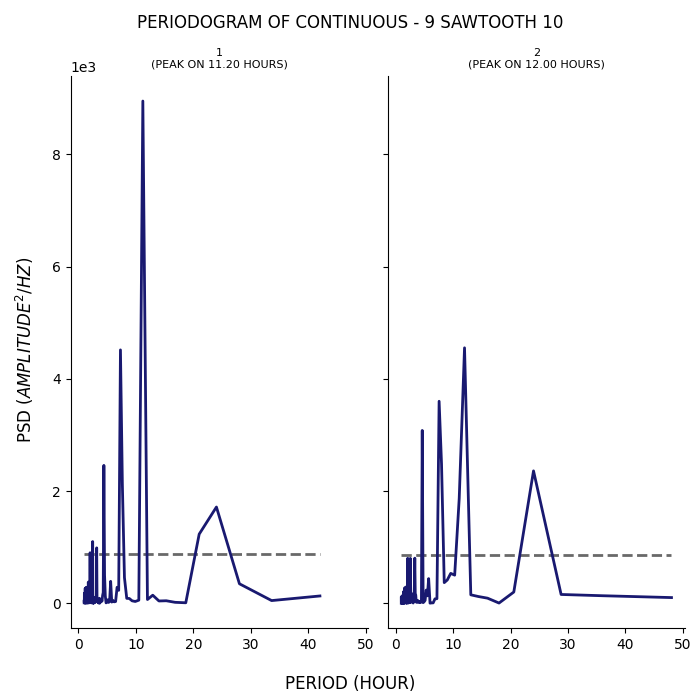

The file beside this chart, header and first rows:
test, period, psd
1, 42.0, 128.5
1, 33.6, 46.23
1, 28.0, 345.9
1, 24.0, 1714
1, 21.0, 1231
1, 18.67, 6.919
1, 16.8, 15.24
1, 15.27, 43.08
1, 14.0, 39.09
1, 12.92, 142.1
1, 12.0, 64.98
1, 11.2, 8953
1, 10.5, 53.11
1, 9.882, 30.24
1, 9.333, 41.57
1, 8.842, 83.74
1, 8.4, 85.54
1, 8.0, 455.6
1, 7.636, 2124
1, 7.304, 4516
1, 7.0, 229.3
1, 6.72, 283.3
1, 6.462, 29.13
1, 6.222, 24.01
1, 6.0, 49.71
1, 5.793, 19.66
1, 5.6, 389.6
1, 5.419, 34.9
1, 5.25, 13.02
1, 5.091, 60.13
1, 4.941, 16.36
1, 4.8, 5.472
1, 4.667, 130.7
1, 4.541, 501.2
1, 4.421, 2457
1, 4.308, 191.2
1, 4.2, 137.1
1, 4.098, 35.3
1, 4.0, 58.65
1, 3.907, 42.86
1, 3.818, 44.56
1, 3.733, 2.308
1, 3.652, 86.92
1, 3.574, 0.9303
1, 3.5, 3.632
1, 3.429, 24.96
1, 3.36, 18.58
1, 3.294, 42.47
1, 3.231, 43.59
1, 3.17, 986.2
1, 3.111, 124
1, 3.055, 85.98
1, 3.0, 22.75
1, 2.947, 76.55
1, 2.897, 14.95
1, 2.847, 105.3
1, 2.8, 35.14
1, 2.754, 104.2
1, 2.71, 10.27
1, 2.667, 1.835
... 247 more rows
